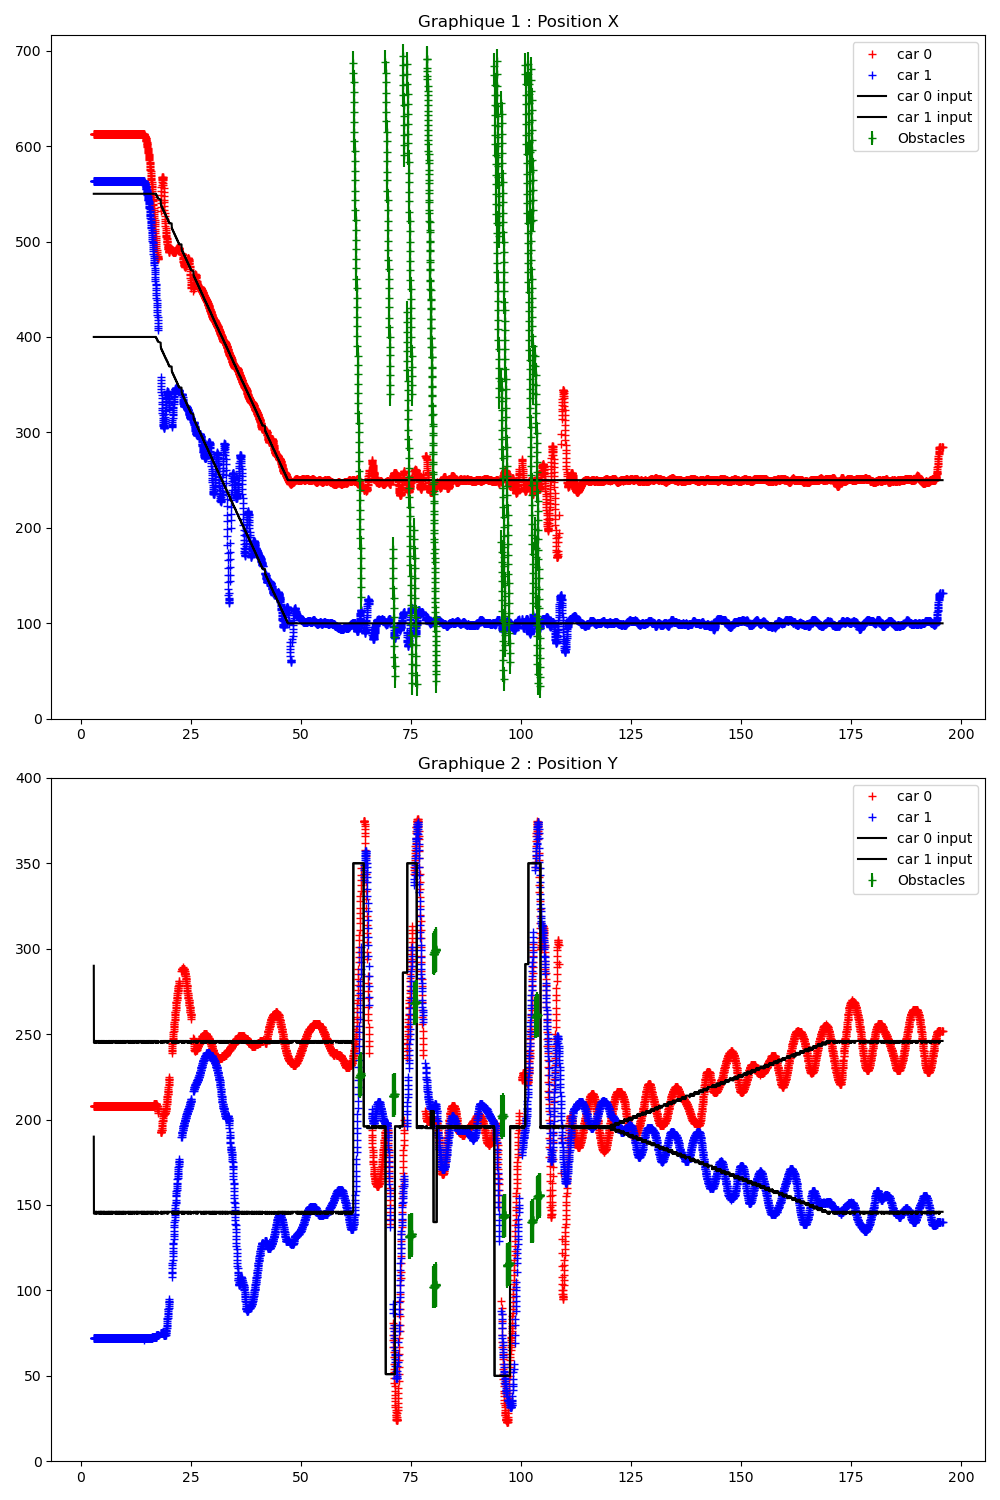

Source data for this figure (header and first rows):
Time (s); ; car_position; ; input; ; command; ; obstacles
2.875; ; 0; 613; 208; 14; 91; 43; 1; 563; 72; 6; 91; 44; ; 300; 200; ; 0; 0; 
2.895; ; 0; 613; 208; 14; 91; 43; 1; 563; 72; 6; 91; 44; ; 0; 550; 290; 1; 400; 190; ; 0; 0
2.933; ; 0; 613; 208; 14; 91; 43; 1; 563; 72; 6; 91; 44; ; 0; 550; 245; 1; 400; 145; ; 0; 0
2.966; ; 0; 613; 208; 14; 91; 43; 1; 563; 72; 6; 91; 44; ; 0; 550; 246; 1; 400; 146; ; 0; 0
2.998; ; 0; 613; 208; 14; 92; 43; 1; 563; 72; 5; 91; 44; ; 0; 550; 246; 1; 400; 146; ; 0; 0
3.034; ; 0; 613; 208; 14; 91; 43; 1; 563; 72; 6; 91; 44; ; 0; 550; 246; 1; 400; 146; ; 0; 0
3.066; ; 0; 613; 208; 14; 91; 43; 1; 563; 72; 5; 91; 44; ; 0; 550; 245; 1; 400; 145; ; 0; 0
3.098; ; 0; 613; 208; 14; 91; 43; 1; 563; 72; 6; 91; 44; ; 0; 550; 246; 1; 400; 146; ; 0; 0
3.134; ; 0; 613; 208; 14; 91; 43; 1; 563; 72; 5; 91; 44; ; 0; 550; 246; 1; 400; 146; ; 0; 0
3.163; ; 0; 613; 208; 14; 91; 44; 1; 563; 72; 6; 91; 44; ; 0; 550; 246; 1; 400; 146; ; 0; 0
3.195; ; 0; 613; 208; 14; 91; 43; 1; 563; 72; 6; 91; 44; ; 0; 550; 246; 1; 400; 146; ; 0; 0
3.234; ; 0; 613; 208; 14; 91; 43; 1; 563; 72; 6; 91; 44; ; 0; 550; 246; 1; 400; 146; ; 0; 0
3.266; ; 0; 613; 208; 14; 91; 43; 1; 563; 72; 5; 91; 44; ; 0; 550; 246; 1; 400; 146; ; 0; 0
3.298; ; 0; 613; 208; 14; 91; 44; 1; 563; 72; 6; 91; 44; ; 0; 550; 246; 1; 400; 146; ; 0; 0
3.331; ; 0; 613; 208; 15; 91; 44; 1; 563; 72; 6; 91; 44; ; 0; 550; 245; 1; 400; 145; ; 0; 0
3.366; ; 0; 613; 208; 14; 91; 43; 1; 563; 72; 6; 91; 44; ; 0; 550; 246; 1; 400; 146; ; 0; 0
3.397; ; 0; 613; 208; 14; 91; 43; 1; 563; 72; 6; 91; 44; ; 0; 550; 246; 1; 400; 146; ; 0; 0
3.433; ; 0; 613; 208; 14; 91; 43; 1; 563; 72; 6; 91; 44; ; 0; 550; 245; 1; 400; 145; ; 0; 0
3.466; ; 0; 613; 208; 14; 91; 43; 1; 563; 72; 5; 91; 44; ; 0; 550; 246; 1; 400; 146; ; 0; 0
3.497; ; 0; 613; 208; 14; 91; 43; 1; 563; 72; 6; 91; 44; ; 0; 550; 245; 1; 400; 145; ; 0; 0
3.531; ; 0; 613; 208; 15; 91; 44; 1; 563; 72; 5; 91; 44; ; 0; 550; 246; 1; 400; 146; ; 0; 0
3.565; ; 0; 613; 208; 14; 91; 43; 1; 563; 72; 6; 91; 44; ; 0; 550; 246; 1; 400; 146; ; 0; 0
3.595; ; 0; 613; 208; 14; 91; 43; 1; 563; 72; 5; 91; 44; ; 0; 550; 245; 1; 400; 145; ; 0; 0
3.633; ; 0; 613; 208; 14; 91; 43; 1; 563; 72; 6; 91; 44; ; 0; 550; 245; 1; 400; 145; ; 0; 0
3.665; ; 0; 613; 208; 14; 91; 43; 1; 563; 72; 6; 91; 44; ; 0; 550; 245; 1; 400; 145; ; 0; 0
3.697; ; 0; 613; 208; 14; 91; 43; 1; 563; 72; 6; 91; 44; ; 0; 550; 245; 1; 400; 145; ; 0; 0
3.733; ; 0; 613; 208; 14; 91; 43; 1; 563; 72; 6; 91; 44; ; 0; 550; 245; 1; 400; 145; ; 0; 0
3.765; ; 0; 613; 208; 14; 91; 43; 1; 563; 72; 6; 91; 44; ; 0; 550; 245; 1; 400; 145; ; 0; 0
3.797; ; 0; 613; 208; 14; 91; 43; 1; 563; 72; 6; 91; 44; ; 0; 550; 246; 1; 400; 146; ; 0; 0
3.831; ; 0; 613; 208; 14; 91; 43; 1; 563; 72; 6; 91; 44; ; 0; 550; 246; 1; 400; 146; ; 0; 0
3.866; ; 0; 613; 208; 14; 91; 43; 1; 563; 72; 6; 91; 44; ; 0; 550; 246; 1; 400; 146; ; 0; 0
3.897; ; 0; 613; 208; 15; 91; 44; 1; 563; 72; 6; 91; 44; ; 0; 550; 246; 1; 400; 146; ; 0; 0
3.933; ; 0; 613; 208; 14; 91; 43; 1; 563; 72; 6; 91; 44; ; 0; 550; 246; 1; 400; 146; ; 0; 0
3.965; ; 0; 613; 208; 14; 91; 43; 1; 563; 72; 5; 91; 44; ; 0; 550; 246; 1; 400; 146; ; 0; 0
3.998; ; 0; 613; 208; 14; 91; 43; 1; 563; 72; 6; 91; 44; ; 0; 550; 246; 1; 400; 146; ; 0; 0
4.033; ; 0; 613; 208; 14; 91; 43; 1; 563; 72; 6; 91; 44; ; 0; 550; 245; 1; 400; 145; ; 0; 0
4.065; ; 0; 613; 208; 14; 91; 43; 1; 563; 72; 6; 91; 44; ; 0; 550; 246; 1; 400; 146; ; 0; 0
4.095; ; 0; 613; 208; 14; 91; 43; 1; 563; 72; 6; 91; 44; ; 0; 550; 246; 1; 400; 146; ; 0; 0
4.134; ; 0; 613; 208; 14; 91; 43; 1; 563; 72; 6; 91; 44; ; 0; 550; 246; 1; 400; 146; ; 0; 0
4.163; ; 0; 613; 208; 14; 91; 43; 1; 563; 72; 6; 91; 44; ; 0; 550; 245; 1; 400; 145; ; 0; 0
4.197; ; 0; 613; 208; 15; 91; 44; 1; 563; 72; 6; 91; 44; ; 0; 550; 245; 1; 400; 145; ; 0; 0
4.233; ; 0; 613; 208; 14; 91; 43; 1; 563; 72; 6; 91; 44; ; 0; 550; 246; 1; 400; 146; ; 0; 0
4.265; ; 0; 613; 208; 14; 91; 43; 1; 563; 72; 6; 91; 44; ; 0; 550; 246; 1; 400; 146; ; 0; 0
4.297; ; 0; 613; 208; 14; 91; 44; 1; 563; 72; 6; 91; 44; ; 0; 550; 246; 1; 400; 146; ; 0; 0
4.331; ; 0; 613; 208; 14; 91; 44; 1; 563; 72; 6; 91; 44; ; 0; 550; 245; 1; 400; 145; ; 0; 0
4.365; ; 0; 613; 208; 14; 91; 44; 1; 563; 72; 5; 91; 44; ; 0; 550; 245; 1; 400; 145; ; 0; 0
4.400; ; 0; 613; 208; 14; 91; 44; 1; 563; 72; 6; 91; 44; ; 0; 550; 246; 1; 400; 146; ; 0; 0
4.433; ; 0; 613; 208; 14; 91; 44; 1; 563; 72; 6; 91; 44; ; 0; 550; 245; 1; 400; 145; ; 0; 0
4.465; ; 0; 613; 208; 15; 91; 44; 1; 563; 72; 6; 91; 44; ; 0; 550; 246; 1; 400; 146; ; 0; 0
4.497; ; 0; 613; 208; 14; 91; 44; 1; 563; 72; 6; 91; 44; ; 0; 550; 245; 1; 400; 145; ; 0; 0
4.533; ; 0; 613; 208; 14; 91; 44; 1; 563; 72; 6; 91; 44; ; 0; 550; 246; 1; 400; 146; ; 0; 0
4.565; ; 0; 613; 208; 14; 91; 44; 1; 563; 72; 6; 91; 44; ; 0; 550; 245; 1; 400; 145; ; 0; 0
4.595; ; 0; 613; 208; 14; 91; 44; 1; 563; 72; 6; 91; 44; ; 0; 550; 246; 1; 400; 146; ; 0; 0
4.633; ; 0; 613; 208; 14; 91; 44; 1; 563; 72; 6; 91; 44; ; 0; 550; 246; 1; 400; 146; ; 0; 0
4.665; ; 0; 613; 208; 14; 91; 44; 1; 563; 72; 5; 91; 44; ; 0; 550; 245; 1; 400; 145; ; 0; 0
4.697; ; 0; 613; 208; 14; 91; 44; 1; 563; 72; 6; 91; 44; ; 0; 550; 246; 1; 400; 146; ; 0; 0
4.733; ; 0; 613; 208; 15; 91; 44; 1; 563; 72; 6; 91; 44; ; 0; 550; 246; 1; 400; 146; ; 0; 0
4.765; ; 0; 613; 208; 14; 91; 44; 1; 563; 72; 6; 91; 44; ; 0; 550; 246; 1; 400; 146; ; 0; 0
4.797; ; 0; 613; 208; 14; 91; 44; 1; 563; 72; 6; 91; 44; ; 0; 550; 246; 1; 400; 146; ; 0; 0
4.830; ; 0; 613; 208; 14; 91; 44; 1; 563; 72; 6; 91; 44; ; 0; 550; 245; 1; 400; 145; ; 0; 0
... 5,518 more rows
